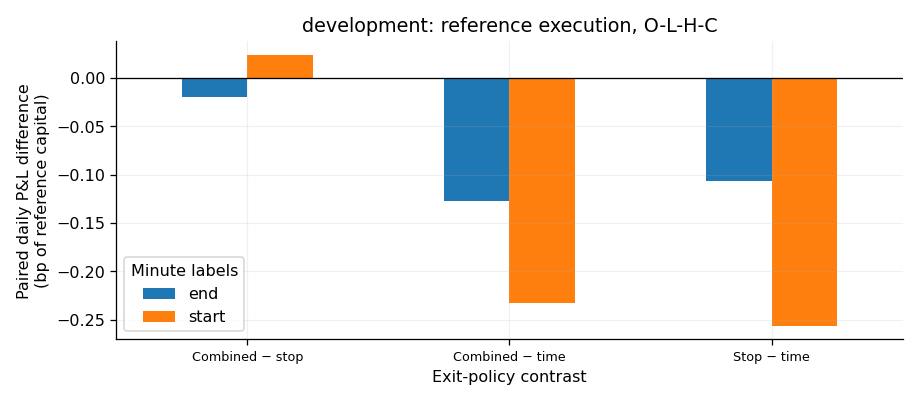

Source data for this figure (header and first rows):
timestamp_label, setting, path, contrast, n_days, mean_difference_bp
start, reference, O-H-L-C, combined_minus_time, 360, -0.2325
start, reference, O-H-L-C, stop_minus_time, 360, -0.2562
start, reference, O-H-L-C, combined_minus_stop, 360, 0.02377
start, reference, O-L-H-C, combined_minus_time, 360, -0.2325
start, reference, O-L-H-C, stop_minus_time, 360, -0.2562
start, reference, O-L-H-C, combined_minus_stop, 360, 0.02377
start, cost_5, O-H-L-C, combined_minus_time, 360, -0.2325
start, cost_5, O-H-L-C, stop_minus_time, 360, -0.2562
start, cost_5, O-H-L-C, combined_minus_stop, 360, 0.02377
start, cost_5, O-L-H-C, combined_minus_time, 360, -0.2325
start, cost_5, O-L-H-C, stop_minus_time, 360, -0.2562
start, cost_5, O-L-H-C, combined_minus_stop, 360, 0.02377
start, cost_25, O-H-L-C, combined_minus_time, 360, -0.2325
start, cost_25, O-H-L-C, stop_minus_time, 360, -0.2562
start, cost_25, O-H-L-C, combined_minus_stop, 360, 0.02377
start, cost_25, O-L-H-C, combined_minus_time, 360, -0.2325
start, cost_25, O-L-H-C, stop_minus_time, 360, -0.2562
start, cost_25, O-L-H-C, combined_minus_stop, 360, 0.02377
start, stop_slippage_5, O-H-L-C, combined_minus_time, 360, -0.5769
start, stop_slippage_5, O-H-L-C, stop_minus_time, 360, -0.6132
start, stop_slippage_5, O-H-L-C, combined_minus_stop, 360, 0.03627
start, stop_slippage_5, O-L-H-C, combined_minus_time, 360, -0.5769
start, stop_slippage_5, O-L-H-C, stop_minus_time, 360, -0.6132
start, stop_slippage_5, O-L-H-C, combined_minus_stop, 360, 0.03627
start, stop_slippage_10, O-H-L-C, combined_minus_time, 360, -0.9214
start, stop_slippage_10, O-H-L-C, stop_minus_time, 360, -0.9701
start, stop_slippage_10, O-H-L-C, combined_minus_stop, 360, 0.04877
start, stop_slippage_10, O-L-H-C, combined_minus_time, 360, -0.9214
start, stop_slippage_10, O-L-H-C, stop_minus_time, 360, -0.9701
start, stop_slippage_10, O-L-H-C, combined_minus_stop, 360, 0.04877
start, delay_2, O-H-L-C, combined_minus_time, 360, -0.184
start, delay_2, O-H-L-C, stop_minus_time, 360, -0.06337
start, delay_2, O-H-L-C, combined_minus_stop, 360, -0.1206
start, delay_2, O-L-H-C, combined_minus_time, 360, -0.184
start, delay_2, O-L-H-C, stop_minus_time, 360, -0.06337
start, delay_2, O-L-H-C, combined_minus_stop, 360, -0.1206
start, delay_5, O-H-L-C, combined_minus_time, 360, -0.1151
start, delay_5, O-H-L-C, stop_minus_time, 360, -0.07862
start, delay_5, O-H-L-C, combined_minus_stop, 360, -0.03645
start, delay_5, O-L-H-C, combined_minus_time, 360, -0.1151
start, delay_5, O-L-H-C, stop_minus_time, 360, -0.07862
start, delay_5, O-L-H-C, combined_minus_stop, 360, -0.03645
end, reference, O-H-L-C, combined_minus_time, 381, -0.1273
end, reference, O-H-L-C, stop_minus_time, 381, -0.1071
end, reference, O-H-L-C, combined_minus_stop, 381, -0.02021
end, reference, O-L-H-C, combined_minus_time, 381, -0.1273
end, reference, O-L-H-C, stop_minus_time, 381, -0.1071
end, reference, O-L-H-C, combined_minus_stop, 381, -0.02021
end, cost_5, O-H-L-C, combined_minus_time, 381, -0.1273
end, cost_5, O-H-L-C, stop_minus_time, 381, -0.1071
end, cost_5, O-H-L-C, combined_minus_stop, 381, -0.02021
end, cost_5, O-L-H-C, combined_minus_time, 381, -0.1273
end, cost_5, O-L-H-C, stop_minus_time, 381, -0.1071
end, cost_5, O-L-H-C, combined_minus_stop, 381, -0.02021
end, cost_25, O-H-L-C, combined_minus_time, 381, -0.1273
end, cost_25, O-H-L-C, stop_minus_time, 381, -0.1071
end, cost_25, O-H-L-C, combined_minus_stop, 381, -0.02021
end, cost_25, O-L-H-C, combined_minus_time, 381, -0.1273
end, cost_25, O-L-H-C, stop_minus_time, 381, -0.1071
end, cost_25, O-L-H-C, combined_minus_stop, 381, -0.02021
... 24 more rows
